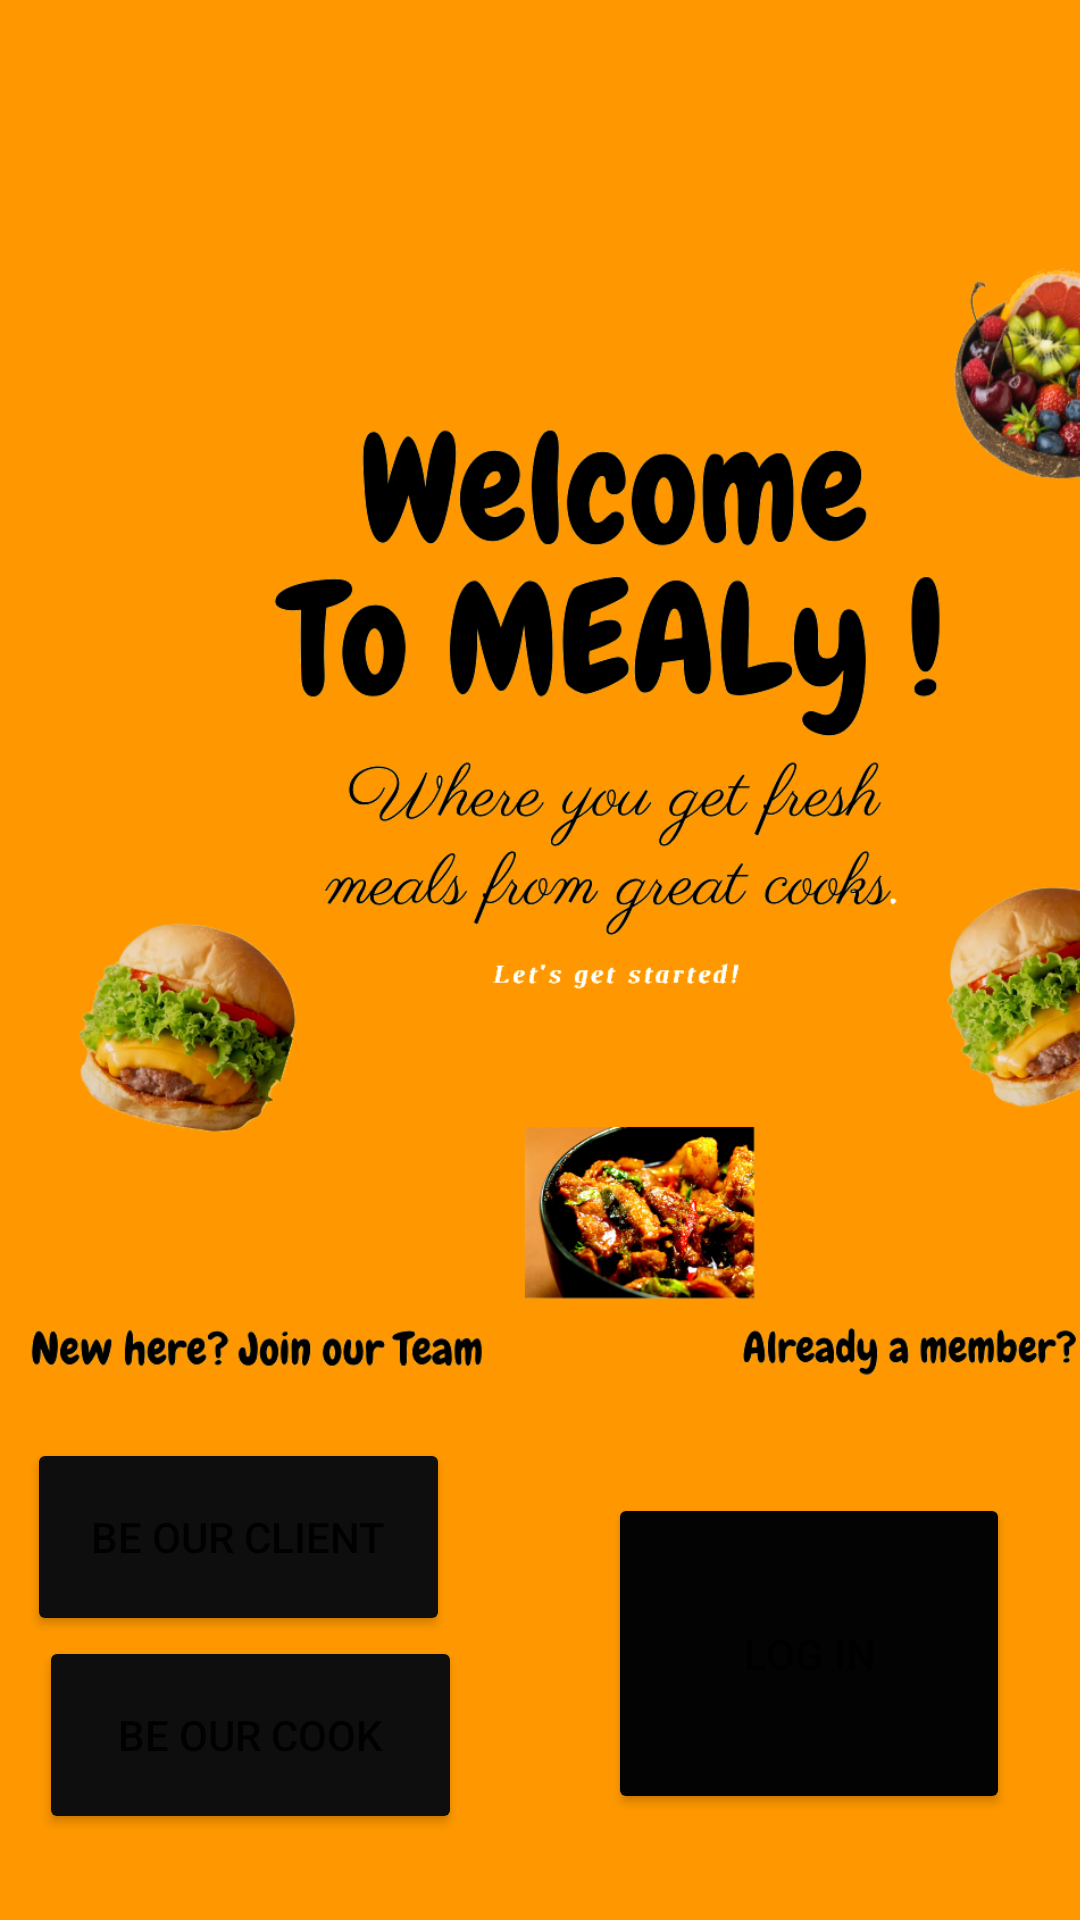

Write the Android layout XML for this screen, with the resource values it uses.
<!-- AndroidManifest.xml: application theme Theme.MEALyApp -->
<!-- res/layout/activity_main.xml -->
<?xml version="1.0" encoding="utf-8"?>
<androidx.constraintlayout.widget.ConstraintLayout xmlns:android="http://schemas.android.com/apk/res/android"
    xmlns:app="http://schemas.android.com/apk/res-auto"
    xmlns:tools="http://schemas.android.com/tools"
    android:layout_width="match_parent"
    android:layout_height="match_parent"
    android:background="#FFC107"
    android:backgroundTint="#FF9800"
    android:backgroundTintMode="src_in"
    tools:context=".MainActivity">

    <FrameLayout
        android:id="@+id/fragmentContainer"
        android:layout_width="match_parent"
        android:layout_height="match_parent"
        android:layout_margin="5dp"
        app:layout_constraintBottom_toBottomOf="parent"
        app:layout_constraintEnd_toEndOf="@+id/imageView"
        app:layout_constraintStart_toStartOf="parent"
        app:layout_constraintTop_toTopOf="parent" />
    <ImageView
        android:id="@+id/imageView"
        android:layout_width="409dp"
        android:layout_height="727dp"
        android:contentDescription="main design img"
        app:layout_constraintBottom_toBottomOf="parent"
        app:layout_constraintEnd_toEndOf="parent"
        app:layout_constraintHorizontal_bias="0.0"
        app:layout_constraintStart_toStartOf="parent"
        app:layout_constraintTop_toTopOf="parent"
        app:layout_constraintVertical_bias="1.0"
        app:srcCompat="@drawable/designimg" />

    <Button
        android:id="@+id/btnRegCook"
        android:layout_width="141dp"
        android:layout_height="66dp"
        android:backgroundTint="#0E0E0E"
        android:onClick="reg2OnClickListener"
        android:text="Be our Cook"
        app:layout_constraintBottom_toBottomOf="parent"
        app:layout_constraintEnd_toEndOf="parent"
        app:layout_constraintHorizontal_bias="0.059"
        app:layout_constraintStart_toStartOf="parent"
        app:layout_constraintTop_toTopOf="parent"
        app:layout_constraintVertical_bias="0.95" />

    <Button
        android:id="@+id/btnRegClient"
        android:layout_width="141dp"
        android:layout_height="66dp"
        android:backgroundTint="#0E0E0E"
        android:onClick="regOnClickListener"
        android:text="Be our Client"
        app:layout_constraintBottom_toTopOf="@+id/btnRegCook"
        app:layout_constraintEnd_toStartOf="@+id/btnLog"
        app:layout_constraintHorizontal_bias="0.144"
        app:layout_constraintStart_toStartOf="parent"
        app:layout_constraintTop_toTopOf="parent"
        app:layout_constraintVertical_bias="1.0" />

    <Button
        android:id="@+id/btnLog"
        android:layout_width="134dp"
        android:layout_height="107dp"
        android:layout_marginEnd="16dp"
        android:backgroundTint="#040303"
        android:onClick="loginOnClickListener"
        android:text="log in"
        app:layout_constraintBottom_toBottomOf="parent"
        app:layout_constraintEnd_toEndOf="parent"
        app:layout_constraintHorizontal_bias="0.965"
        app:layout_constraintStart_toStartOf="parent"
        app:layout_constraintTop_toTopOf="parent"
        app:layout_constraintVertical_bias="0.934" />

</androidx.constraintlayout.widget.ConstraintLayout>
<!-- resources referenced by this layout -->
<resources>
  <!-- drawable designimg: png bitmap (drawable-v24, 411398 bytes) -->
  <style name="Theme.MEALyApp" parent="Theme.MaterialComponents.DayNight.NoActionBar">
          
          <item name="colorPrimary">@color/purple_500</item>
          <item name="colorPrimaryVariant">@color/purple_700</item>
          <item name="colorOnPrimary">@color/white</item>
          
          <item name="colorSecondary">@color/teal_200</item>
          <item name="colorSecondaryVariant">@color/teal_700</item>
          <item name="colorOnSecondary">@color/black</item>
          
          <item name="android:statusBarColor">@color/black</item>
          
      </style>
  <!-- not gathered from this repository: default colours our renderer supplied (Android Studio template values) -->
  <color name="purple_500">#FF6200EE</color>
  <color name="purple_700">#FF3700B3</color>
  <color name="teal_200">#FF03DAC5</color>
  <color name="teal_700">#FF018786</color>
  <color name="black">#FF000000</color>
  <color name="white">#FFFFFFFF</color>
</resources>
